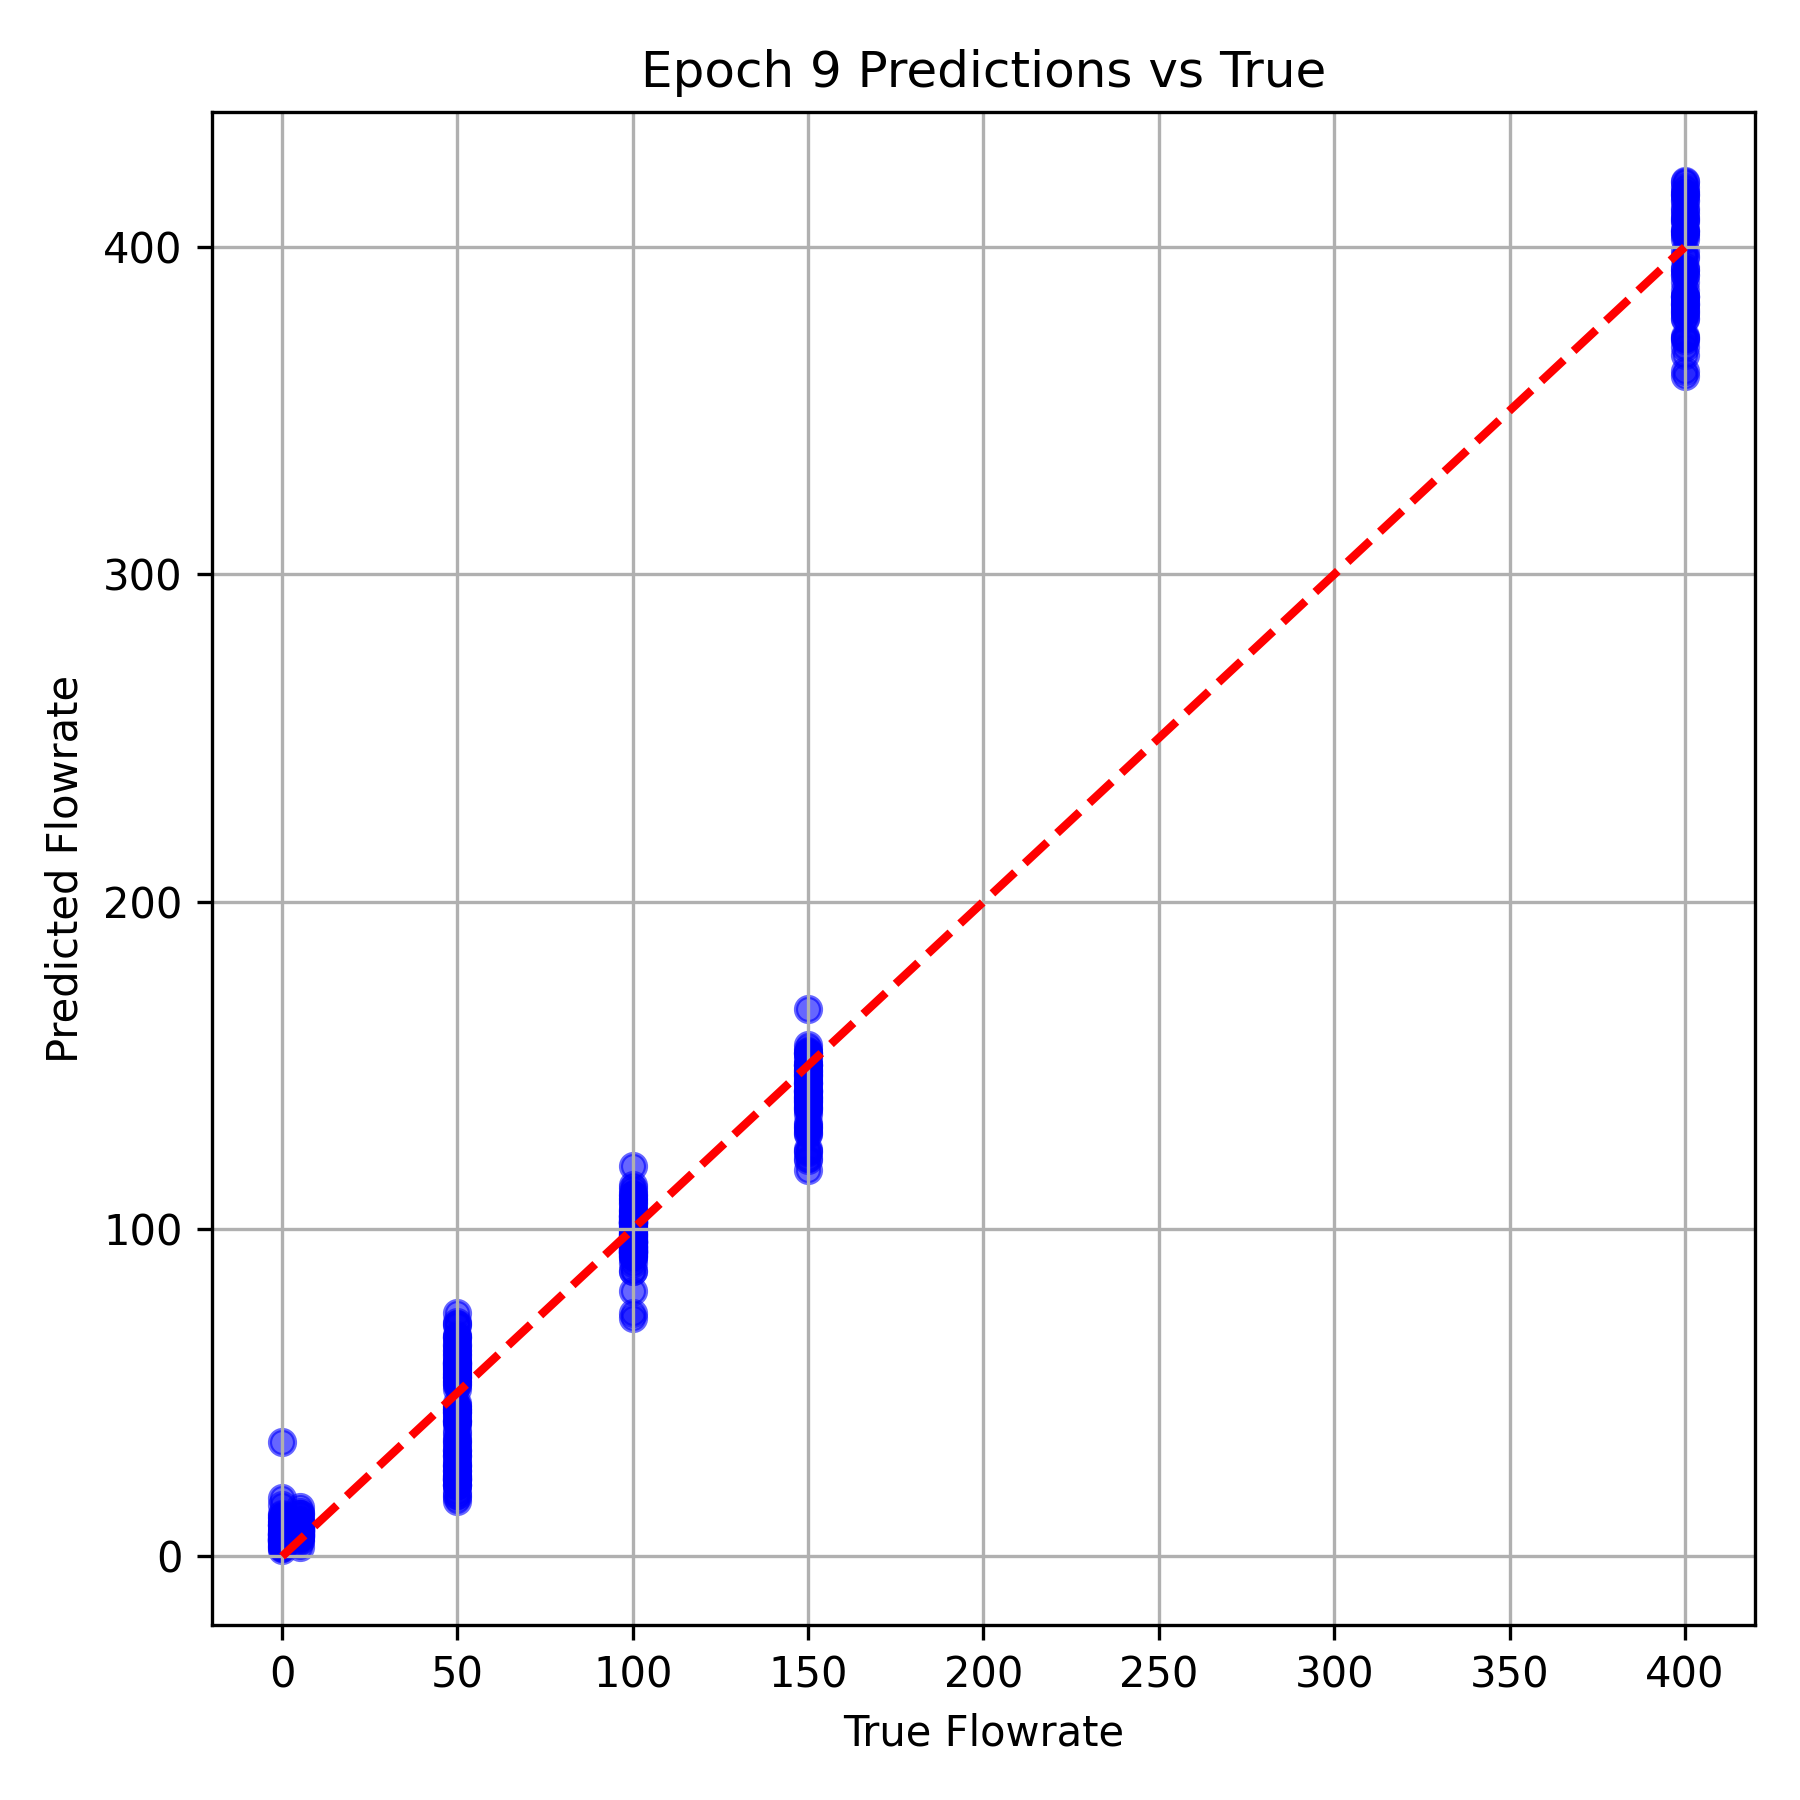

Data behind this chart, as committed beside it:
True Flowrate, Predicted Flowrate
400.0, 396.6
50.0, 59.4
100.0, 93.28
100.0, 93.09
50.0, 24.51
50.0, 53.31
400.0, 369.5
100.0, 113.4
50.0, 18.78
150.0, 121.7
5.0, 7.692
400.0, 417.1
50.0, 52.48
50.0, 21.93
100.0, 97.94
400.0, 419.9
150.0, 148.2
0.0, 17.77
0.0, 4.581
5.0, 8.937
150.0, 167.1
5.0, 7.802
400.0, 379.6
100.0, 103.2
100.0, 103.5
100.0, 111.4
100.0, 102.3
400.0, 384.8
400.0, 408.2
50.0, 31.1
5.0, 6.062
100.0, 96.45
50.0, 41.12
100.0, 104
0.0, 5.635
50.0, 58.95
150.0, 150.1
100.0, 103.8
100.0, 74.34
400.0, 392.9
150.0, 147.6
5.0, 8.456
100.0, 96.75
5.0, 5.03
100.0, 104.6
150.0, 144.5
400.0, 371.7
100.0, 101.9
50.0, 57.32
50.0, 16.93
5.0, 9.478
100.0, 95.25
150.0, 154.9
150.0, 141.6
50.0, 44.96
100.0, 101
50.0, 46.8
400.0, 382.2
400.0, 414
0.0, 5.882
... 324 more rows
